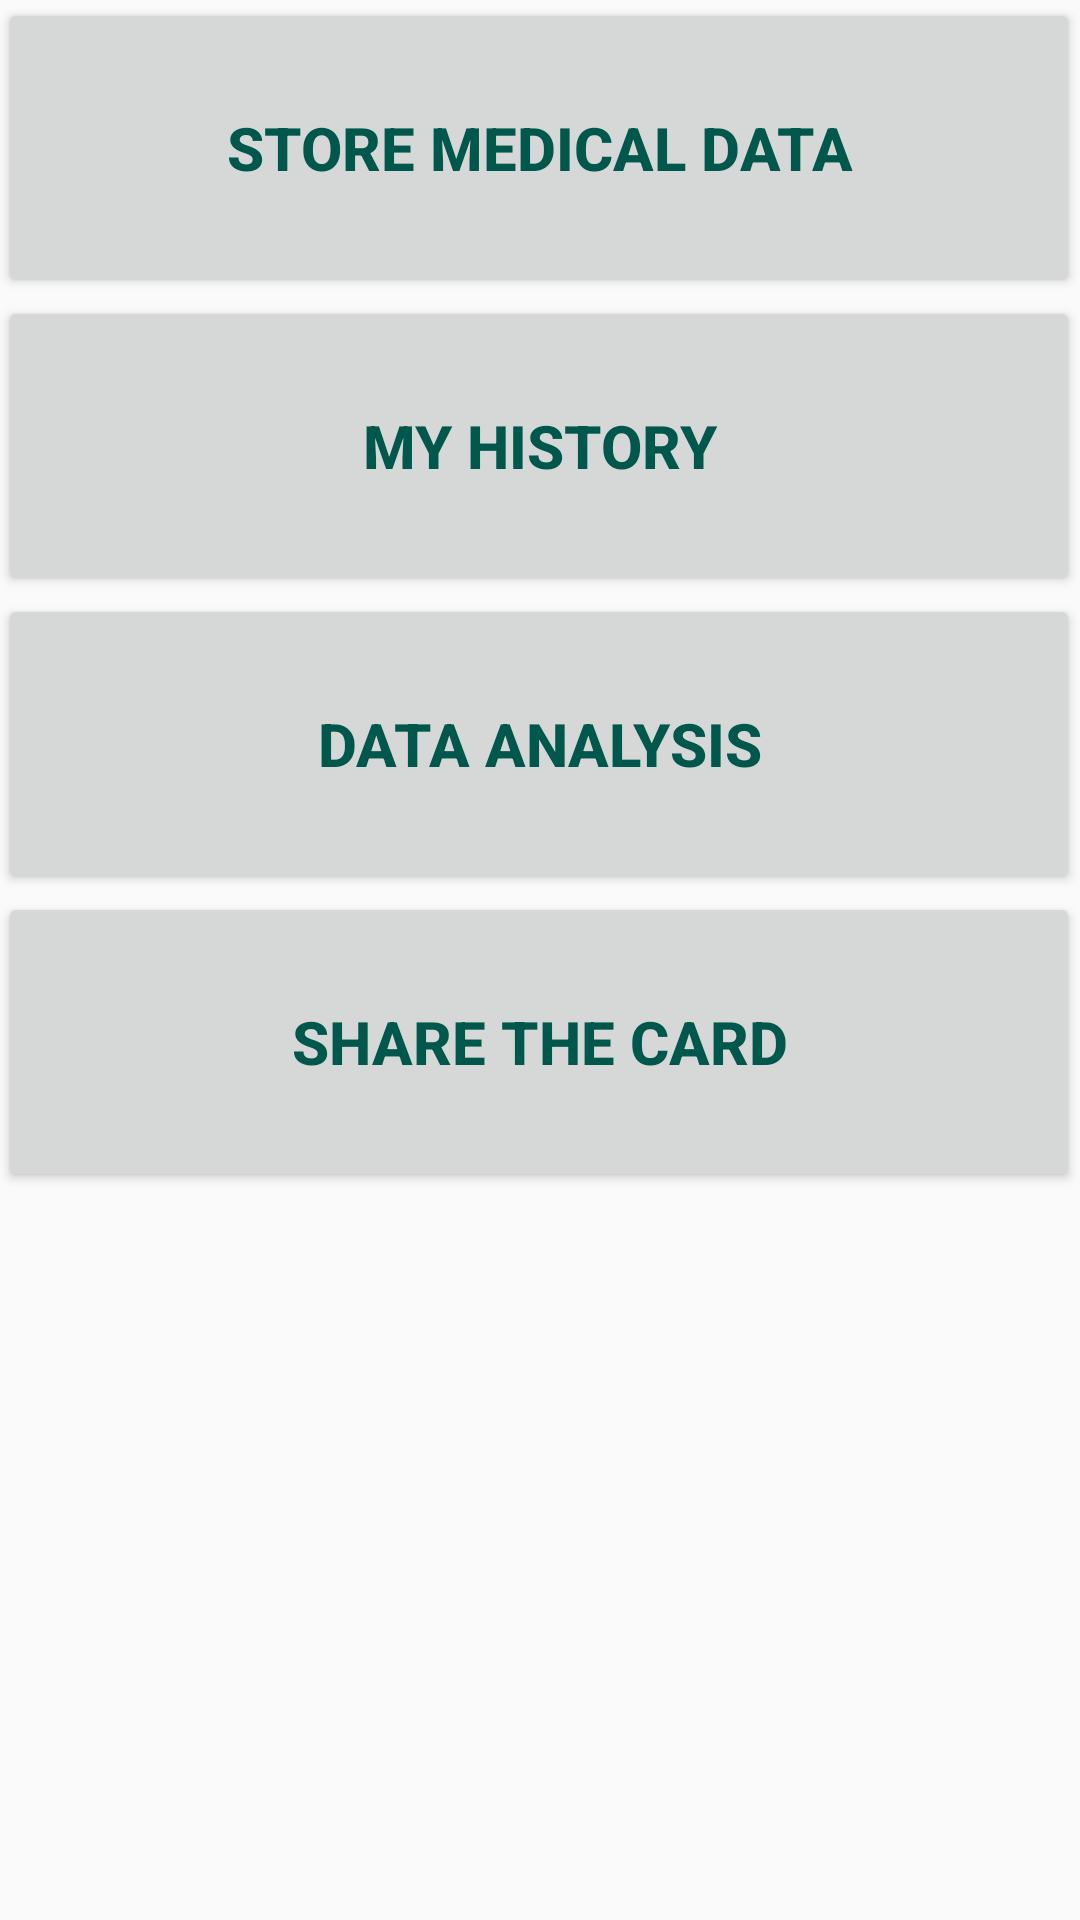

Layout XML and referenced resources for this Android screen:
<!-- AndroidManifest.xml: application theme AppTheme -->
<!-- res/layout/activity_medical_card_screen.xml -->
<?xml version="1.0" encoding="utf-8"?>
<RelativeLayout xmlns:android="http://schemas.android.com/apk/res/android"
    xmlns:app="http://schemas.android.com/apk/res-auto"
    xmlns:tools="http://schemas.android.com/tools"
    android:layout_width="match_parent"
    android:layout_height="match_parent"
    tools:context=".MedicalCard.MedicalCardScreen">

    <ScrollView
        android:layout_width="match_parent"
        android:layout_height="match_parent">
        <TableLayout
            android:layout_width="match_parent"
            android:layout_height="match_parent">
            <Button
                android:layout_width="match_parent"
                android:layout_height="100dp"
                android:layout_row="0"
                android:layout_column="0"
                android:layout_marginLeft="-1dp"
                android:layout_marginTop="-1dp"
                android:onClick="shareMedicalDataClick"
                android:text="Store Medical Data"
                android:textColor="@color/colorPrimaryDark"
                android:textSize="20dp"
                android:textStyle="bold"></Button>
            <Button
                android:layout_width="match_parent"
                android:layout_height="100dp"
                android:layout_row="0"
                android:layout_column="0"
                android:layout_marginLeft="-1dp"
                android:layout_marginTop="-1dp"
                android:onClick="myHistoryClick"
                android:text="My History"
                android:textColor="@color/colorPrimaryDark"
                android:textSize="20dp"
                android:textStyle="bold"></Button>

            <Button
                android:layout_width="match_parent"
                android:layout_height="100dp"
                android:layout_row="0"
                android:layout_column="0"
                android:layout_marginLeft="-1dp"
                android:layout_marginTop="-1dp"
                android:onClick="dataAnalysisClick"
                android:text="Data Analysis"
                android:textColor="@color/colorPrimaryDark"
                android:textSize="20dp"
                android:textStyle="bold"></Button>

            <Button
                android:layout_width="match_parent"
                android:layout_height="100dp"
                android:layout_row="0"
                android:layout_column="0"
                android:layout_marginLeft="-1dp"
                android:layout_marginTop="-1dp"
                android:onClick="shareCardClick"
                android:text="Share the card"
                android:textColor="@color/colorPrimaryDark"
                android:textSize="20dp"
                android:textStyle="bold"></Button>
        </TableLayout>
    </ScrollView>
</RelativeLayout>
<!-- resources referenced by this layout -->
<resources>
  <color name="colorPrimaryDark">#00574B</color>
  <style name="AppTheme" parent="Theme.AppCompat.Light.DarkActionBar">
          
          <item name="colorPrimary">@color/colorPrimary</item>
          <item name="colorPrimaryDark">@color/colorPrimaryDark</item>
          <item name="colorAccent">@color/colorAccent</item>
          <item name="android:textColor">#000000</item>
      </style>
  <color name="colorPrimary">#008577</color>
  <color name="colorAccent">#D81B60</color>
</resources>
